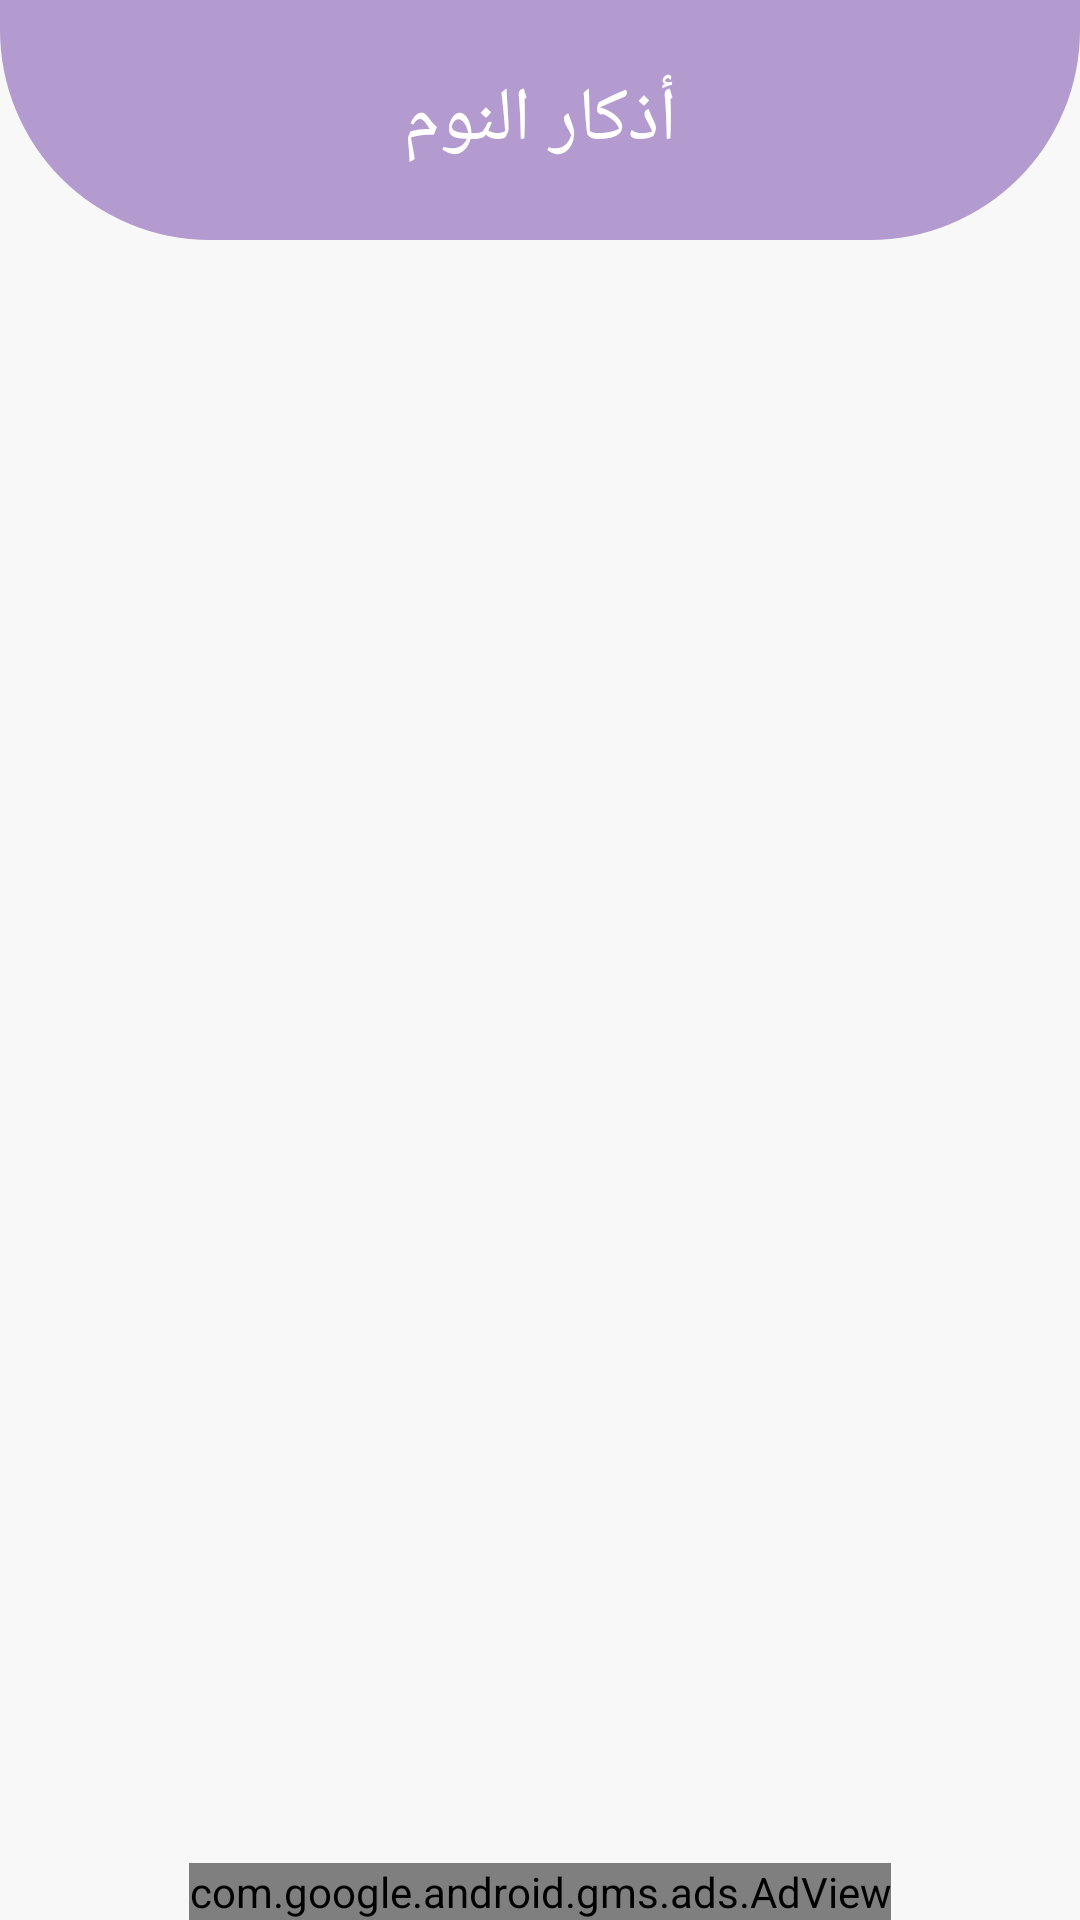

Here is an Android app screen rendered from its layout file. Give the layout XML and the strings, colors and styles it references.
<!-- AndroidManifest.xml: application theme Theme.Tasbeeh -->
<!-- res/layout/activity_athkar_al_noom.xml -->
<?xml version="1.0" encoding="utf-8"?>
<androidx.constraintlayout.widget.ConstraintLayout
    xmlns:android="http://schemas.android.com/apk/res/android"
    xmlns:app="http://schemas.android.com/apk/res-auto"
    xmlns:tools="http://schemas.android.com/tools"
    android:layout_width="match_parent"
    android:layout_height="match_parent"
    android:background="@color/grey"
    android:clipChildren="false"
    tools:context=".Athkar_Al_Noom">

    <TextView
        android:id="@+id/textView"
        android:layout_width="match_parent"
        android:layout_height="80dp"
        android:background="@drawable/rounded_nav"
        android:backgroundTint="@color/purple"
        android:elevation="10dp"
        android:gravity="center"
        android:text="أذكار النوم"
        android:textColor="@color/white"
        android:textSize="25dp"
        app:layout_constraintEnd_toEndOf="parent"
        app:layout_constraintStart_toStartOf="parent"
        app:layout_constraintTop_toTopOf="parent" />


    <androidx.recyclerview.widget.RecyclerView
        android:id="@+id/recycleView"
        android:layout_width="match_parent"
        android:layout_height="match_parent"
        android:layoutAnimation="@anim/animation"
        android:paddingVertical="80dp"
        app:layout_constraintBottom_toBottomOf="@+id/adView"
        app:layout_constraintTop_toTopOf="@+id/textView"
        app:layout_constraintVertical_bias="0.397"
        tools:layout_editor_absoluteX="-16dp" />

    <com.google.android.gms.ads.AdView
        android:id="@+id/adView"
        android:layout_width="wrap_content"
        android:layout_height="wrap_content"
        android:layout_alignParentBottom="true"
        android:layout_centerHorizontal="true"
        app:adSize="SMART_BANNER"
        app:adUnitId="ca-app-pub-2373057914394698/4373144377"
        app:layout_constraintBottom_toBottomOf="parent"
        app:layout_constraintEnd_toEndOf="parent"
        app:layout_constraintStart_toStartOf="parent" />

</androidx.constraintlayout.widget.ConstraintLayout>
<!-- resources referenced by this layout -->
<resources>
  <color name="grey">#F8F8F8</color>
  <color name="purple">#B39BD0</color>
  <color name="white">#FFFFFFFF</color>
  <!-- drawable rounded_nav (drawable) -->
  <?xml version="1.0" encoding="utf-8"?>
  <shape xmlns:android="http://schemas.android.com/apk/res/android">
  
      <corners
          android:bottomLeftRadius="70dp"
          android:bottomRightRadius="70dp"
          />
  
  </shape>
  <style name="Theme.Tasbeeh" parent="Theme.MaterialComponents.DayNight.NoActionBar">
          
          <item name="colorPrimary">@color/purple_500</item>
          <item name="colorPrimaryVariant">#936ED3</item>
          <item name="colorOnPrimary">@color/white</item>
          
          <item name="colorSecondary">#5C5C5C</item>
          <item name="colorSecondaryVariant">@color/teal_700</item>
          <item name="colorOnSecondary">@color/black</item>
          
          <item name="android:statusBarColor" tools:targetApi="l">?attr/colorPrimaryVariant</item>
          
      </style>
  <color name="purple_500">#107BD0</color>
  <color name="teal_700">#FF018786</color>
  <color name="black">#FF000000</color>
</resources>
